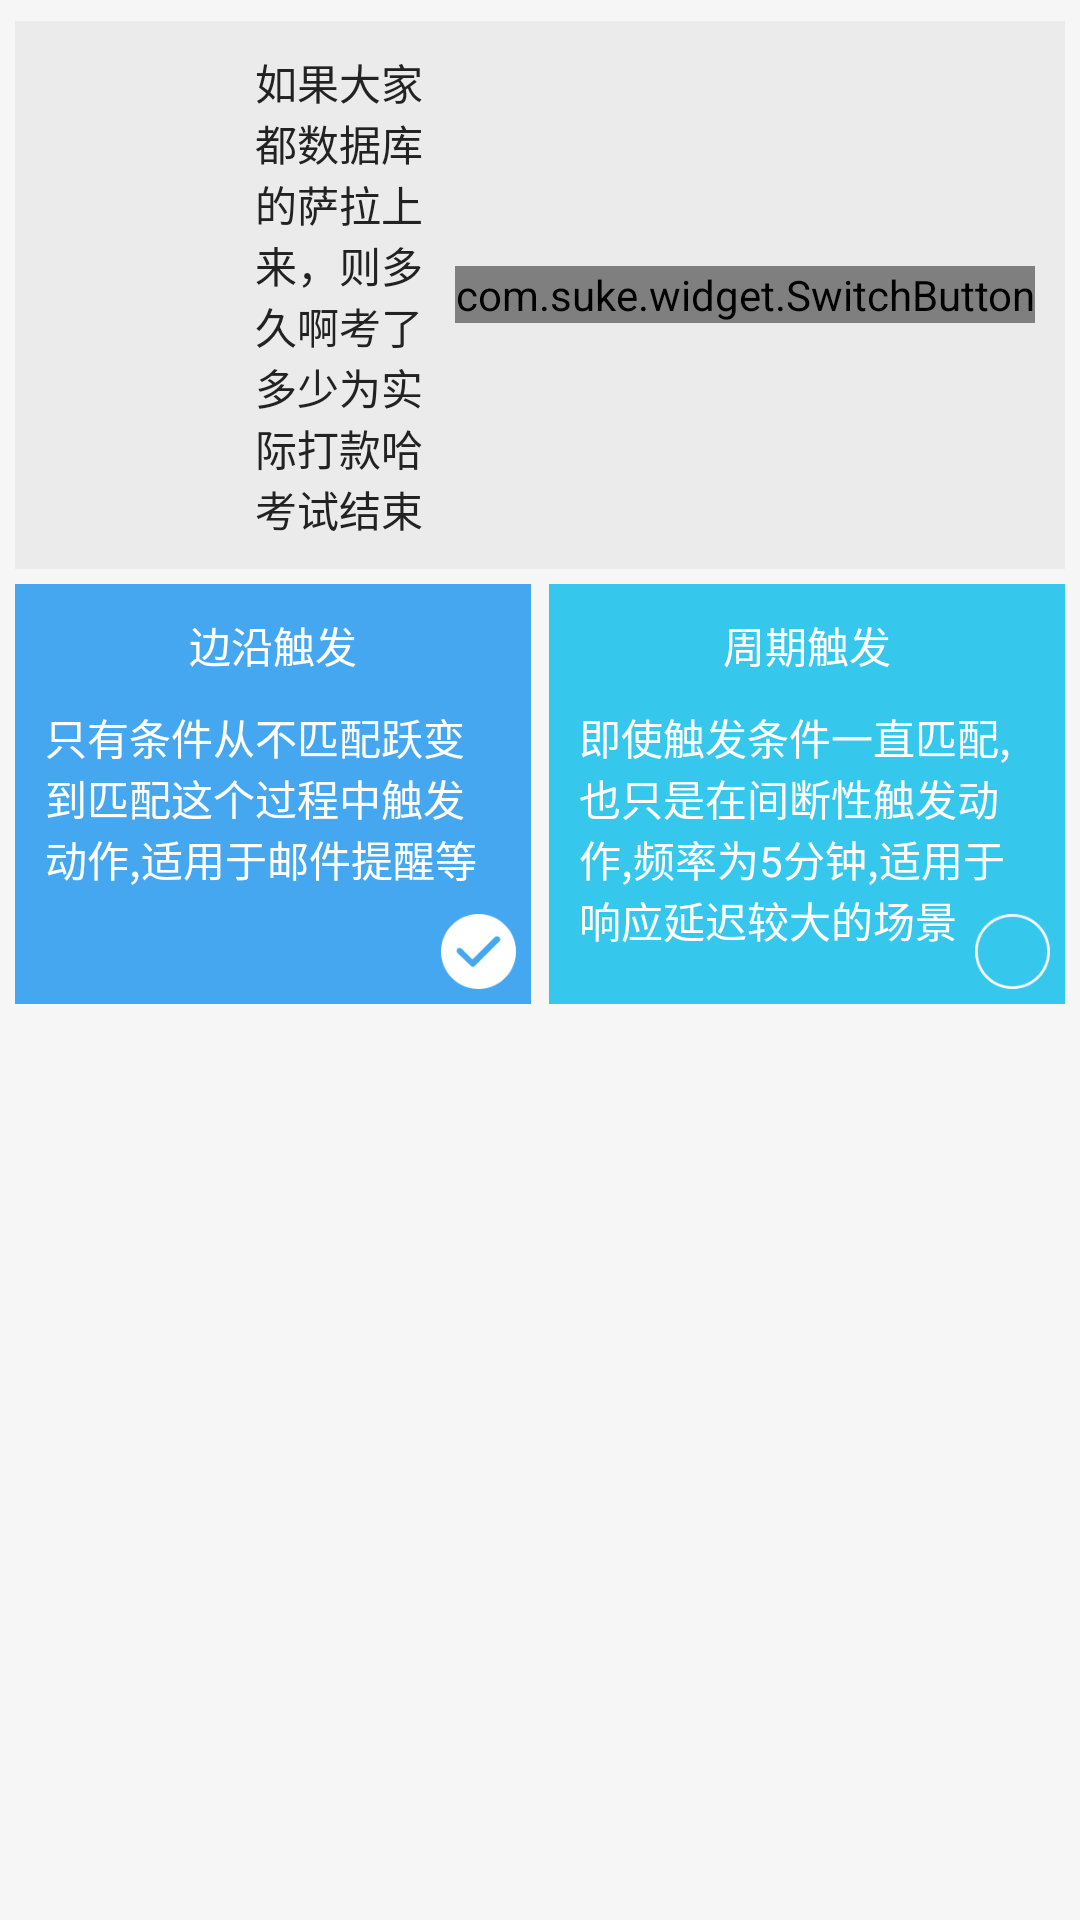

Android layout source for this screen:
<!-- AndroidManifest.xml: application theme AppTheme -->
<!-- res/layout/fragment_recipe_detail.xml -->
<?xml version="1.0" encoding="utf-8"?>
<ScrollView xmlns:android="http://schemas.android.com/apk/res/android"
    android:layout_width="match_parent"
    android:layout_height="match_parent"
    xmlns:app="http://schemas.android.com/apk/res-auto">

    <LinearLayout
        android:id="@+id/layContainer"
        android:layout_width="match_parent"
        android:layout_height="match_parent"
        android:orientation="vertical"
        android:paddingTop="2dp"
        android:paddingBottom="10dp">

        <RelativeLayout
            android:layout_width="match_parent"
            android:layout_height="wrap_content"
            android:background="#ebebeb"
            android:layout_marginTop="5dp"
            android:layout_marginLeft="5dp"
            android:layout_marginRight="5dp"
            android:padding="10dp">

            <ImageView
                android:id="@+id/ivDevice"
                android:layout_width="60dp"
                android:layout_height="60dp"
                android:layout_alignParentLeft="true"
                android:layout_centerVertical="true"
                android:src="@mipmap/ic_default_1" />

            <TextView
                android:id="@+id/tvDescription"
                android:layout_width="match_parent"
                android:layout_height="wrap_content"
                android:layout_centerVertical="true"
                android:layout_marginLeft="10dp"
                android:layout_marginRight="10dp"
                android:layout_toLeftOf="@+id/swEnable"
                android:layout_toRightOf="@id/ivDevice"
                android:text="如果大家都数据库的萨拉上来，则多久啊考了多少为实际打款哈考试结束"
                android:textColor="@color/body_text_color" />

            <com.suke.widget.SwitchButton
                android:id="@+id/swEnable"
                android:layout_width="wrap_content"
                android:layout_height="wrap_content"
                android:layout_alignParentRight="true"
                android:layout_centerVertical="true"
                app:sb_show_indicator="false"
                android:checked="true"
                android:maxWidth="50dp" />
        </RelativeLayout>

        <LinearLayout
            android:layout_width="match_parent"
            android:layout_height="150dp"
            android:orientation="horizontal">

            <RelativeLayout
                android:layout_width="0dp"
                android:layout_height="match_parent"
                android:layout_marginBottom="5dp"
                android:layout_marginLeft="5dp"
                android:layout_marginRight="3dp"
                android:layout_marginTop="5dp"
                android:layout_weight="1"
                android:background="#46a7f1">

                <TextView
                    android:id="@+id/tvEdgeTitle"
                    android:layout_width="wrap_content"
                    android:layout_height="wrap_content"
                    android:layout_centerHorizontal="true"
                    android:padding="10dp"
                    android:text="@string/recipe_edge"
                    android:textColor="@color/common_white" />

                <TextView
                    android:id="@+id/tvEdgeContent"
                    android:layout_width="wrap_content"
                    android:layout_height="wrap_content"
                    android:layout_below="@id/tvEdgeTitle"
                    android:layout_centerHorizontal="true"
                    android:paddingLeft="10dp"
                    android:paddingRight="10dp"
                    android:text="@string/recipe_edge_detail"
                    android:textColor="@color/common_white" />

                <CheckBox
                    android:id="@+id/cbEdge"
                    android:layout_width="25dp"
                    android:layout_height="25dp"
                    android:layout_alignParentBottom="true"
                    android:layout_alignParentRight="true"
                    android:background="@drawable/selector_checkbox"
                    android:button="@null"
                    android:layout_marginBottom="5dp"
                    android:layout_marginRight="5dp"
                    android:checked="true" />
            </RelativeLayout>

            <RelativeLayout
                android:layout_width="0dp"
                android:layout_height="match_parent"
                android:layout_marginBottom="5dp"
                android:layout_marginLeft="3dp"
                android:layout_marginRight="5dp"
                android:layout_marginTop="5dp"
                android:layout_weight="1"
                android:background="#35c7ec">

                <TextView
                    android:id="@+id/tvPeriodTitle"
                    android:layout_width="wrap_content"
                    android:layout_height="wrap_content"
                    android:layout_centerHorizontal="true"
                    android:padding="10dp"
                    android:text="@string/recipe_period"
                    android:textColor="@color/common_white" />

                <TextView
                    android:id="@+id/tvPeriodContent"
                    android:layout_width="wrap_content"
                    android:layout_height="wrap_content"
                    android:layout_below="@+id/tvPeriodTitle"
                    android:layout_centerHorizontal="true"
                    android:paddingLeft="10dp"
                    android:paddingRight="10dp"
                    android:text="@string/recipe_period_detail"
                    android:textColor="@color/common_white" />

                <CheckBox
                    android:id="@+id/cbPeriod"
                    android:layout_width="25dp"
                    android:layout_height="25dp"
                    android:layout_alignParentBottom="true"
                    android:layout_alignParentRight="true"
                    android:background="@drawable/selector_checkbox"
                    android:button="@null"
                    android:layout_marginBottom="5dp"
                    android:layout_marginRight="5dp"
                    android:checked="false" />
            </RelativeLayout>
        </LinearLayout>

        <TextView
            android:layout_width="match_parent"
            android:layout_height="wrap_content"
            android:background="@color/color_gray_e4"
            android:padding="10dp"
            android:text="@string/recipe_select_trigger_title"
            android:visibility="gone" />

        <LinearLayout
            android:id="@+id/layTriggerContainer"
            android:layout_width="match_parent"
            android:layout_height="wrap_content"
            android:layout_marginTop="10dp"
            android:layout_marginLeft="5dp"
            android:layout_marginRight="5dp"
            android:orientation="vertical">

        </LinearLayout>

        <TextView
            android:layout_width="match_parent"
            android:layout_height="wrap_content"
            android:background="@color/color_gray_e4"
            android:padding="10dp"
            android:text="@string/recipe_select_action_title"
            android:visibility="gone" />

        <LinearLayout
            android:id="@+id/layActionContainer"
            android:layout_width="match_parent"
            android:layout_height="wrap_content"
            android:layout_marginTop="10dp"
            android:layout_marginLeft="5dp"
            android:layout_marginRight="5dp"
            android:orientation="vertical">

        </LinearLayout>

    </LinearLayout>
</ScrollView>
<!-- resources referenced by this layout -->
<resources>
  <color name="body_text_color">#232222</color>
  <color name="color_gray_e4">#e4e5e7</color>
  <color name="common_white">#FFFFFF</color>
  <!-- drawable selector_checkbox (drawable) -->
  <?xml version="1.0" encoding="utf-8"?>
  <selector xmlns:android="http://schemas.android.com/apk/res/android">
      <item android:state_checked="true" android:drawable="@drawable/ic_checkbox_checked" />
      <item android:state_checked="false" android:drawable="@drawable/ic_checkbox" />
  </selector>
  <string name="recipe_edge">边沿触发</string>
  <string name="recipe_edge_detail">只有条件从不匹配跃变到匹配这个过程中触发动作,适用于邮件提醒等</string>
  <string name="recipe_period">周期触发</string>
  <string name="recipe_period_detail">即使触发条件一直匹配,也只是在间断性触发动作,频率为5分钟,适用于响应延迟较大的场景</string>
  <string name="recipe_select_action_title">响应动作</string>
  <string name="recipe_select_trigger_title">触发条件</string>
  <style name="AppTheme" parent="@style/BaseAppTheme">
  	</style>
  <!-- drawable ic_checkbox_checked: png bitmap (drawable, 19169 bytes) -->
  <!-- drawable ic_checkbox: png bitmap (drawable, 19192 bytes) -->
  <style name="BaseAppTheme" parent="Theme.AppCompat.Light.NoActionBar">
  		
  		<item name="colorPrimary">@color/colorPrimary</item>
  		<item name="colorPrimaryDark">@color/colorPrimaryDark</item>
  		<item name="colorAccent">@color/colorAccent</item>
  		<item name="android:windowBackground">@color/backgroundColor</item>
  		<item name="android:windowAnimationStyle">@style/AnimationActivity</item>
  	</style>
  <color name="colorPrimary">#00c6ff</color>
  <color name="colorPrimaryDark">#00c6ff</color>
  <color name="colorAccent">@color/color_blue</color>
  <color name="backgroundColor">#f6f6f6</color>
  <style name="AnimationActivity" parent="@android:style/Animation.Activity">
  		<item name="android:activityOpenEnterAnimation">@anim/slide_right_in</item>
  		<item name="android:activityOpenExitAnimation">@anim/slide_left_out</item>
  		<item name="android:activityCloseEnterAnimation">@anim/slide_left_in</item>
  		<item name="android:activityCloseExitAnimation">@anim/slide_right_out</item>
  	</style>
  <color name="color_blue">#00c6ff</color>
</resources>
